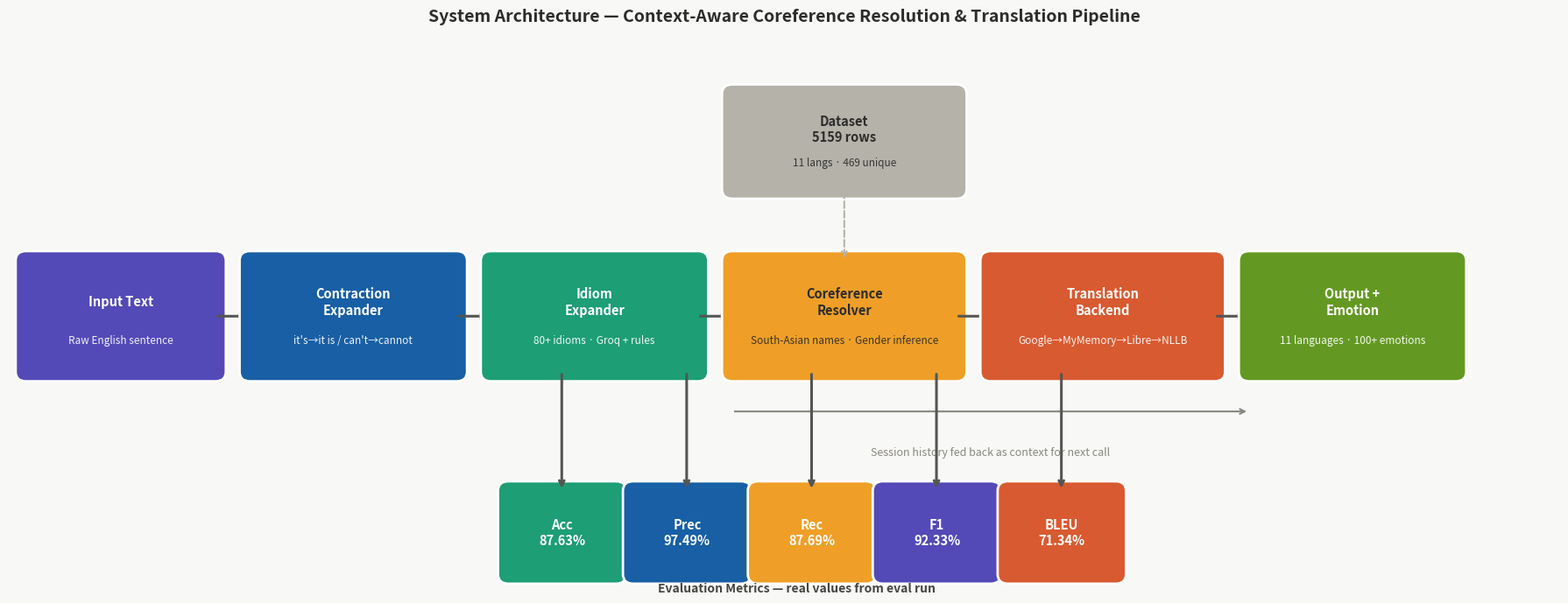

This chart was generated by the following Python code:
"""
Graph 5 — System Pipeline
File: graph5_system_pipeline.py
Run:  python graph5_system_pipeline.py
"""
import matplotlib; matplotlib.use('Agg')
import matplotlib.pyplot as plt
import matplotlib.patches as mpatches

fig, ax = plt.subplots(figsize=(18, 7))
fig.patch.set_facecolor('#F8F8F6')
ax.set_facecolor('#F8F8F6')
ax.set_xlim(0,18); ax.set_ylim(0,7); ax.axis('off')
ax.set_title('System Architecture — Context-Aware Coreference Resolution & Translation Pipeline',
             fontsize=14, fontweight='bold', color='#2C2C2A', pad=14)

def box(ax,x,y,w,h,color,l1,l2='',tc='white'):
    ax.add_patch(mpatches.FancyBboxPatch((x,y),w,h,
        boxstyle='round,pad=0.12',facecolor=color,edgecolor='white',linewidth=2,zorder=3))
    ax.text(x+w/2,y+h*(0.63 if l2 else 0.5),l1,
            ha='center',va='center',fontsize=10.5,fontweight='bold',color=tc,zorder=4)
    if l2:
        ax.text(x+w/2,y+h*0.28,l2,
                ha='center',va='center',fontsize=8.5,color=tc,alpha=0.92,zorder=4)

def arr(ax,x1,y1,x2,y2):
    ax.annotate('',xy=(x2,y2),xytext=(x1,y1),
                arrowprops=dict(arrowstyle='->',color='#555552',lw=2.2))

box(ax,0.2,2.8,2.2,1.4,'#534AB7','Input Text','Raw English sentence')
arr(ax,2.4,3.5,2.8,3.5)
box(ax,2.8,2.8,2.4,1.4,'#185FA5','Contraction\nExpander',"it's→it is / can't→cannot")
arr(ax,5.2,3.5,5.6,3.5)
box(ax,5.6,2.8,2.4,1.4,'#1D9E75','Idiom\nExpander','80+ idioms · Groq + rules')
arr(ax,8.0,3.5,8.4,3.5)
box(ax,8.4,2.8,2.6,1.4,'#EF9F27','Coreference\nResolver',
    'South-Asian names · Gender inference',tc='#2C2C2A')
arr(ax,11.0,3.5,11.4,3.5)
box(ax,11.4,2.8,2.6,1.4,'#D85A30','Translation\nBackend',
    'Google→MyMemory→Libre→NLLB')
arr(ax,14.0,3.5,14.4,3.5)
box(ax,14.4,2.8,2.4,1.4,'#639922','Output +\nEmotion','11 languages · 100+ emotions')

ax.annotate('',xy=(8.4,2.3),xytext=(14.4,2.3),
            arrowprops=dict(arrowstyle='<-',color='#888780',lw=1.5,
                            connectionstyle='arc3,rad=0'))
ax.text(11.4,1.75,'Session history fed back as context for next call',
        ha='center',fontsize=9,color='#888780',style='italic')

box(ax,8.4,5.1,2.6,1.2,'#B4B2A9','Dataset\n5159 rows',
    '11 langs · 469 unique',tc='#2C2C2A')
ax.annotate('',xy=(9.7,4.2),xytext=(9.7,5.1),
            arrowprops=dict(arrowstyle='->',color='#B4B2A9',lw=1.5,linestyle='dashed'))

# Real metric values
metric_data = [
    ('Acc\n87.63%','#1D9E75'),('Prec\n97.49%','#185FA5'),
    ('Rec\n87.69%','#EF9F27'),('F1\n92.33%','#534AB7'),('BLEU\n71.34%','#D85A30'),
]
for i,(label,col) in enumerate(metric_data):
    xp = 5.8 + i*1.45
    box(ax,xp,0.25,1.25,1.05,col,label)
    arr(ax,xp+0.62,2.8,xp+0.62,1.3)

ax.text(9.15,0.03,'Evaluation Metrics — real values from eval run',
        ha='center',fontsize=10,color='#444441',fontweight='bold')

plt.tight_layout()
plt.savefig('graph5_system_pipeline.png',
            dpi=180,bbox_inches='tight',facecolor='#F8F8F6')
print("Saved graph5")
